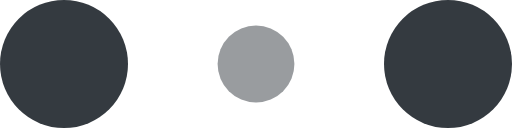
t = 0.00 s
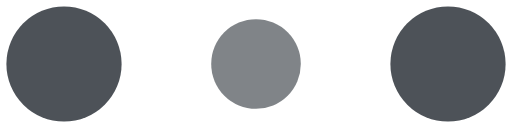
t = 0.10 s
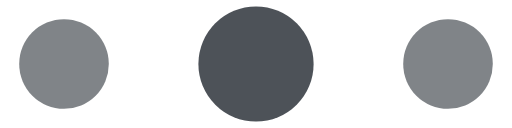
t = 0.30 s
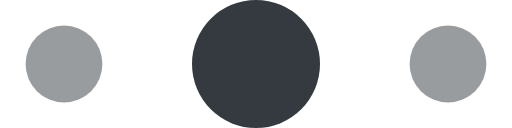
t = 0.40 s
t = 0.50 s: frame unchanged from t = 0.30 s, image omitted
t = 0.70 s: frame unchanged from t = 0.10 s, image omitted

The animated SVG that drew these frames (rendered in a browser with its animation timeline set to each time). Animation: 6 SMIL elements (animate=6); one cycle of 0.80 s, repeats indefinitely.

<svg width="100" height="15" viewBox="0 0 120 30" xmlns="http://www.w3.org/2000/svg" fill="#343a40">
    <circle cx="15" cy="15" r="15">
        <animate attributeName="r" from="15" to="15"
                 begin="0s" dur="0.8s"
                 values="15;9;15" calcMode="linear"
                 repeatCount="indefinite" />
        <animate attributeName="fill-opacity" from="1" to="1"
                 begin="0s" dur="0.8s"
                 values="1;.5;1" calcMode="linear"
                 repeatCount="indefinite" />
    </circle>
    <circle cx="60" cy="15" r="9" fill-opacity="0.3">
        <animate attributeName="r" from="9" to="9"
                 begin="0s" dur="0.8s"
                 values="9;15;9" calcMode="linear"
                 repeatCount="indefinite" />
        <animate attributeName="fill-opacity" from="0.5" to="0.5"
                 begin="0s" dur="0.8s"
                 values=".5;1;.5" calcMode="linear"
                 repeatCount="indefinite" />
    </circle>
    <circle cx="105" cy="15" r="15">
        <animate attributeName="r" from="15" to="15"
                 begin="0s" dur="0.8s"
                 values="15;9;15" calcMode="linear"
                 repeatCount="indefinite" />
        <animate attributeName="fill-opacity" from="1" to="1"
                 begin="0s" dur="0.8s"
                 values="1;.5;1" calcMode="linear"
                 repeatCount="indefinite" />
    </circle>
</svg>
